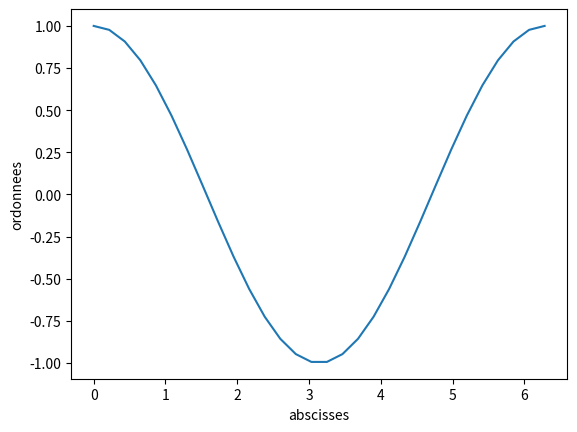

Source code (Python):
import numpy as np
import matplotlib.pyplot as plt

x = np.linspace(0, 2 * np.pi, 30)
y = np.cos(x)

plt.plot(x, y)
plt.xlabel("abscisses")
plt.ylabel("ordonnees")
plt.show()
